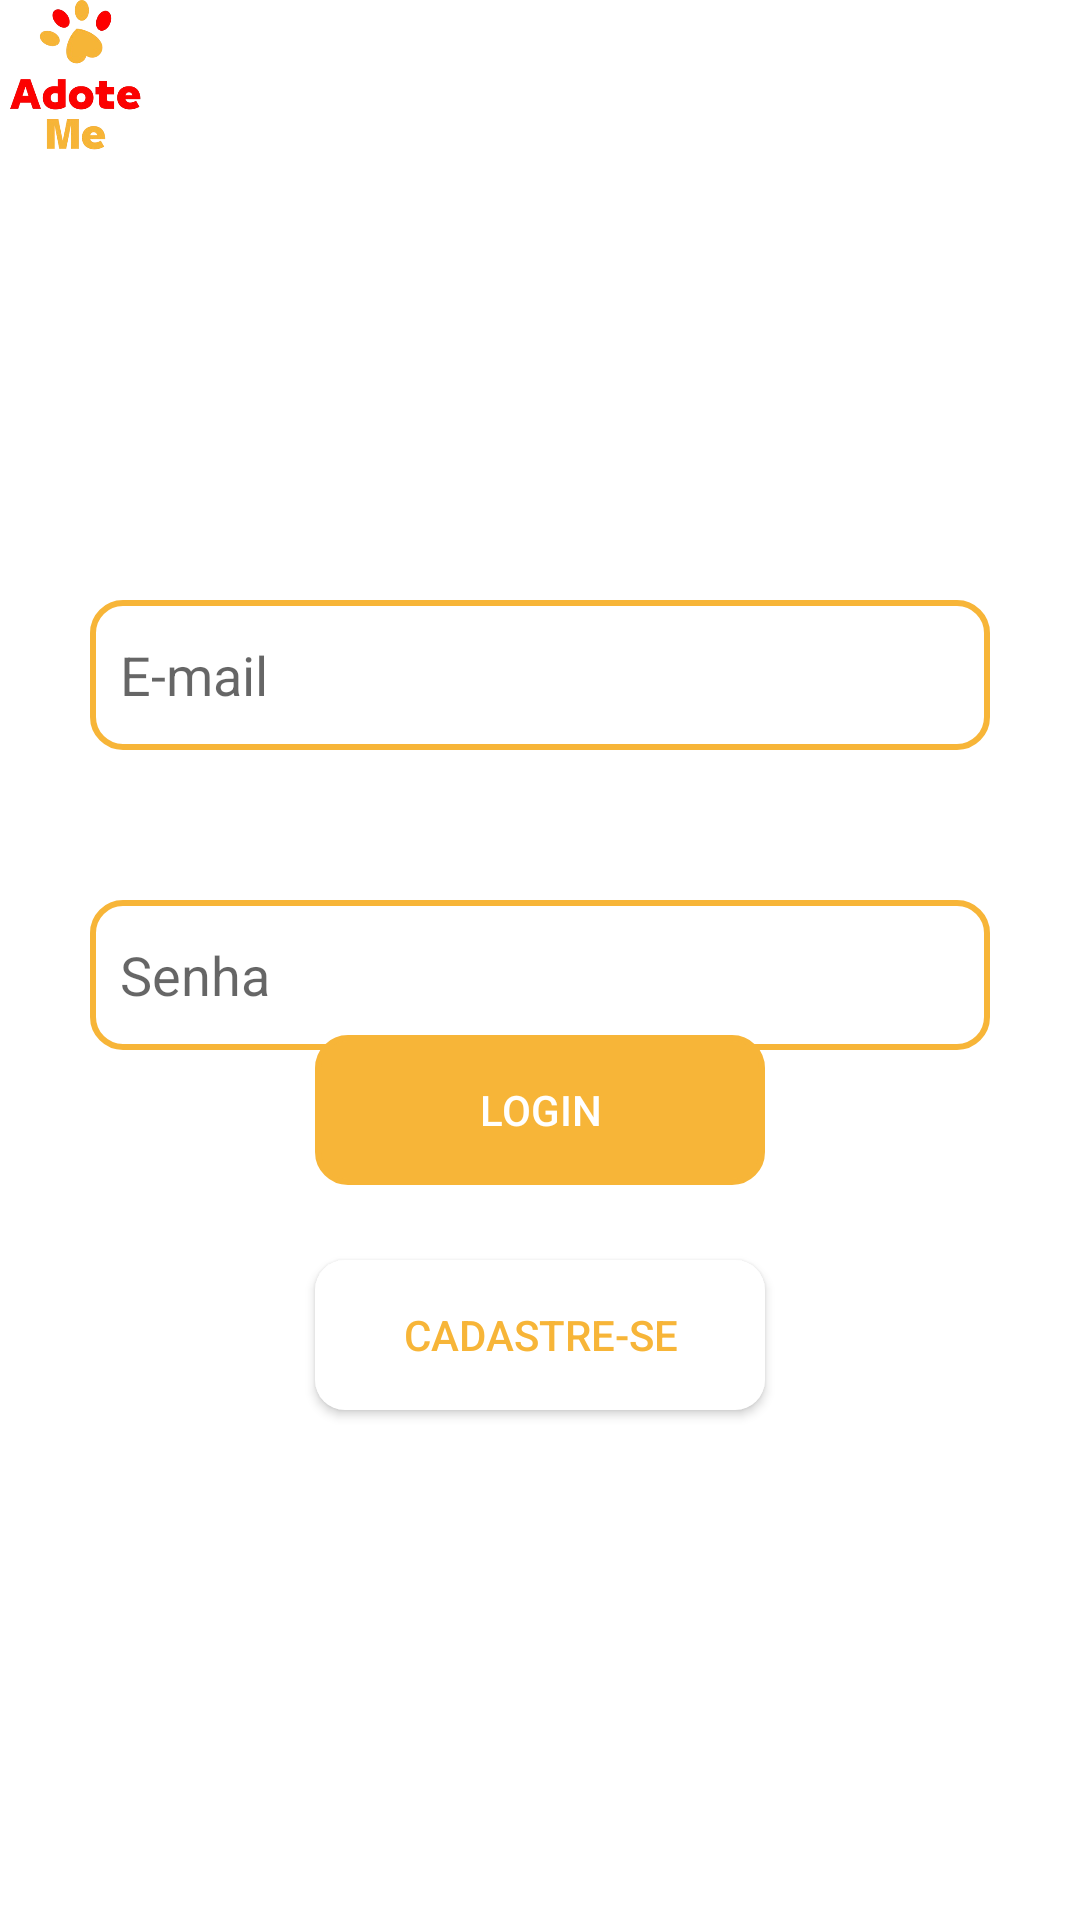

The Android layout XML behind this screen, and the referenced resources:
<!-- AndroidManifest.xml: application theme Theme.AdoteMe -->
<!-- res/layout/activity_login_ong.xml -->
<?xml version="1.0" encoding="utf-8"?>
<ScrollView xmlns:android="http://schemas.android.com/apk/res/android"
    xmlns:app="http://schemas.android.com/apk/res-auto"
    xmlns:tools="http://schemas.android.com/tools"
    android:id="@+id/main"
    android:layout_width="match_parent"
    android:layout_height="match_parent"
    android:fillViewport="true">

    <androidx.constraintlayout.widget.ConstraintLayout
        android:id="@+id/nome"
        android:background="@color/white"
        android:layout_width="match_parent"
        android:layout_height="wrap_content"
        tools:context=".login_ong">

        <View
            android:id="@+id/view"
            style="@style/ContainerComponents"
            tools:ignore="MissingConstraints" />

        <ImageView
            android:id="@+id/imageView"
            android:layout_width="50dp"
            android:layout_height="50dp"
            app:srcCompat="@drawable/logo"
            tools:layout_editor_absoluteX="15dp"
            tools:layout_editor_absoluteY="15dp"
            tools:ignore="MissingConstraints" />

        <EditText
            android:id="@+id/email"
            style="@style/edit_text"
            android:hint="E-mail"
            android:paddingStart="10dp"
            android:inputType="textEmailAddress"
            android:layout_width="300dp"
            android:layout_height="50dp"
            android:layout_marginTop="200dp"
            app:layout_constraintEnd_toEndOf="parent"
            app:layout_constraintHorizontal_bias="0.5"
            app:layout_constraintStart_toStartOf="parent"
            app:layout_constraintTop_toTopOf="parent" />

        <EditText
            android:id="@+id/senha"
            style="@style/edit_text"
            android:hint="Senha"
            android:paddingStart="10dp"
            android:inputType="textWebPassword"
            android:layout_width="300dp"
            android:layout_height="50dp"
            android:layout_marginTop="300dp"
            app:layout_constraintEnd_toEndOf="parent"
            app:layout_constraintHorizontal_bias="0.5"
            app:layout_constraintStart_toStartOf="parent"
            app:layout_constraintTop_toTopOf="parent" />

        <Button
            android:id="@+id/login"
            style="@style/borda"
            android:layout_width="150dp"
            android:layout_height="50dp"
            android:layout_marginTop="200dp"
            android:layout_marginBottom="100dp"
            android:backgroundTint="@color/botao"
            android:text="Login"
            android:textColor="@color/white"
            app:layout_constraintBottom_toBottomOf="parent"
            app:layout_constraintEnd_toEndOf="parent"
            app:layout_constraintHorizontal_bias="0.5"
            app:layout_constraintStart_toStartOf="parent"
            app:layout_constraintTop_toTopOf="parent" />

        <Button
            android:id="@+id/cadastro"
            style="@style/ContainerComponents"
            android:layout_width="150dp"
            android:layout_height="50dp"
            android:layout_marginTop="350dp"
            android:layout_marginBottom="100dp"
            android:background="@drawable/botao_arredondado"
            android:text="Cadastre-se"
            android:textColor="@color/botao"
            app:layout_constraintBottom_toBottomOf="parent"
            app:layout_constraintEnd_toEndOf="parent"
            app:layout_constraintHorizontal_bias="0.5"
            app:layout_constraintStart_toStartOf="parent"
            app:layout_constraintTop_toTopOf="parent" />

    </androidx.constraintlayout.widget.ConstraintLayout>
</ScrollView>
<!-- resources referenced by this layout -->
<resources>
  <color name="botao">#FFF7B538</color>
  <color name="white">#FFFFFFFF</color>
  <!-- drawable botao_arredondado (drawable) -->
  <?xml version="1.0" encoding="utf-8"?>
  <shape xmlns:android="http://schemas.android.com/apk/res/android"
      android:shape="rectangle">
  
      <solid android:color="#FFFFFF" /> 
      <corners android:radius="10dp" /> 
  </shape>
  <!-- drawable logo: png bitmap (drawable, 56981 bytes) -->
  <style name="ContainerComponents">
          <item name="android:layout_width">match_parent</item>
          <item name="android:layout_height">80dp</item>
          <item name="android:background">@drawable/container_components</item>
      </style>
  <style name="borda">
          <item name="android:layout_width">match_parent</item>
          <item name="android:layout_height">80dp</item>
          <item name="android:background">@drawable/borda_botao2</item>
      </style>
  <style name="edit_text">
          <item name="android:layout_width">match_parent</item>
          <item name="android:layout_height">wrap_content</item>
          <item name="android:background">@drawable/container_components2</item>
      </style>
  <style name="Theme.AdoteMe" parent="Base.Theme.AdoteMe" />
  <!-- drawable borda_botao2 (drawable) -->
  <?xml version="1.0" encoding="utf-8"?>
      <shape xmlns:android="http://schemas.android.com/apk/res/android"
          android:shape="rectangle">
  
          <stroke
              android:width="2dp"
              android:color="@color/botao"/> 
  
          <corners android:radius="10dp"/> 
      </shape>
  <!-- drawable container_components2 (drawable) -->
  <?xml version="1.0" encoding="utf-8"?>
  <shape xmlns:android="http://schemas.android.com/apk/res/android">
  
      <solid android:color="@color/white"/>
      <corners android:radius="10dp"/>
      <stroke android:color="@color/botao" android:width="2dp"/>
  
  </shape>
  <style name="Base.Theme.AdoteMe" parent="Theme.AppCompat.Light.NoActionBar">
          
          
      </style>
</resources>
